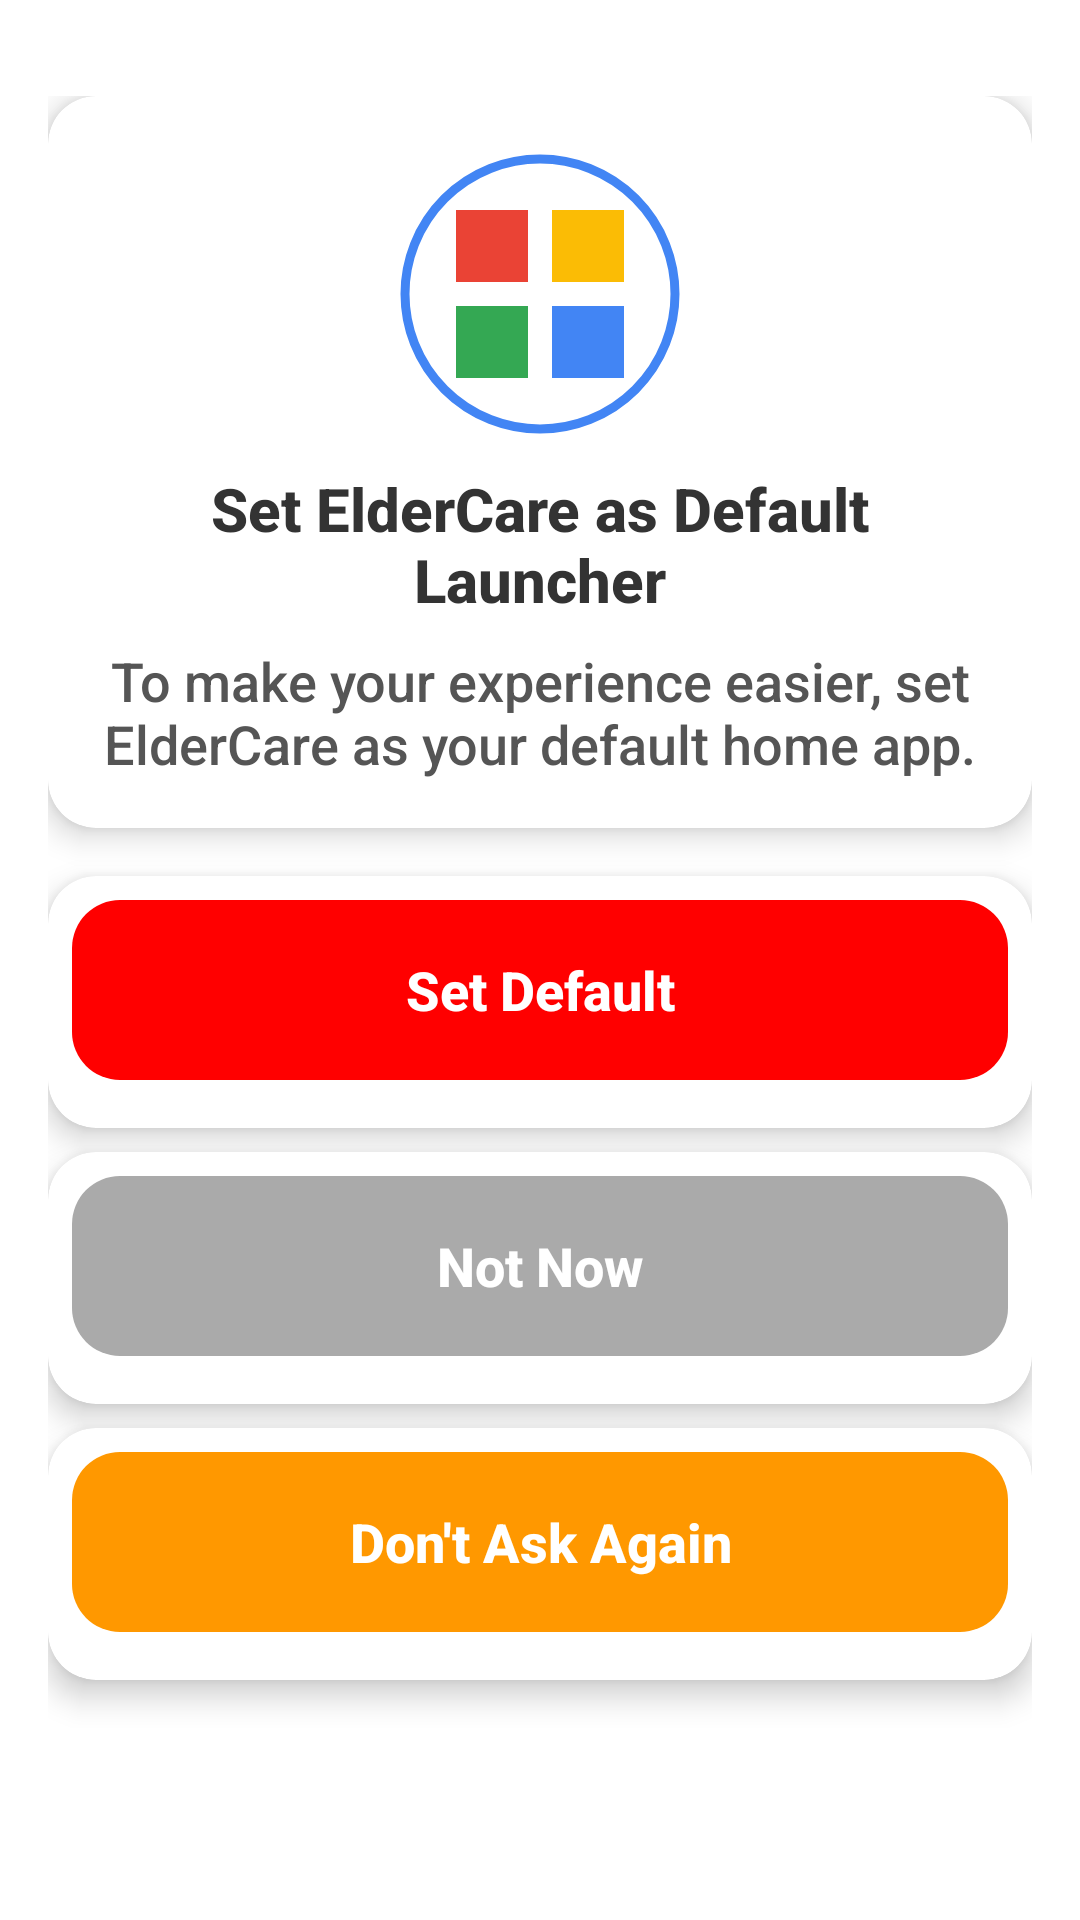

Reconstruct the res/layout file that produces this screen, plus the resources it refers to.
<!-- AndroidManifest.xml: application theme Theme.Induction -->
<!-- res/layout/dialog_set_launcher.xml -->
<?xml version="1.0" encoding="utf-8"?>
<ScrollView xmlns:android="http://schemas.android.com/apk/res/android"
    xmlns:app="http://schemas.android.com/apk/res-auto"
    android:layout_width="match_parent"
    android:layout_height="match_parent"
    android:padding="16dp"
    android:background="#FFFFFF">

    <LinearLayout
        android:layout_width="match_parent"
        android:layout_height="wrap_content"
        android:orientation="vertical"
        android:gravity="center_horizontal"
        android:paddingTop="16dp">

        
        <androidx.cardview.widget.CardView
            android:layout_width="match_parent"
            android:layout_height="wrap_content"
            android:layout_marginBottom="16dp"
            app:cardCornerRadius="16dp"
            app:cardElevation="6dp">

            <LinearLayout
                android:layout_width="match_parent"
                android:layout_height="wrap_content"
                android:orientation="vertical"
                android:padding="16dp"
                android:gravity="center_horizontal">

                <ImageView
                    android:layout_width="100dp"
                    android:layout_height="100dp"
                    android:src="@drawable/app_icon"
                    android:contentDescription="ElderCare Icon"
                    android:layout_marginBottom="8dp"
                    android:adjustViewBounds="true" />

                <TextView
                    android:layout_width="wrap_content"
                    android:layout_height="wrap_content"
                    android:text="Set ElderCare as Default Launcher"
                    android:textSize="20sp"
                    android:textStyle="bold"
                    android:gravity="center"
                    android:textColor="#333333"
                    android:layout_marginBottom="8dp"
                    android:maxWidth="300dp"
                    android:ellipsize="end" />

                <TextView
                    android:layout_width="match_parent"
                    android:layout_height="wrap_content"
                    android:text="To make your experience easier, set ElderCare as your default home app."
                    android:textSize="18sp"
                    android:gravity="center"
                    android:textColor="#555555"
                    android:maxWidth="300dp"
                    android:ellipsize="end" />
            </LinearLayout>
        </androidx.cardview.widget.CardView>

        
        <androidx.cardview.widget.CardView
            android:layout_width="match_parent"
            android:layout_height="wrap_content"
            app:cardCornerRadius="16dp"
            app:cardElevation="6dp"
            android:layout_marginBottom="8dp"
            android:clickable="true"
            android:focusable="true">

            <LinearLayout
                android:layout_width="match_parent"
                android:layout_height="wrap_content"
                android:orientation="vertical"
                android:gravity="center_horizontal"
                android:padding="8dp">

                <TextView
                    android:id="@+id/btnSetDefault"
                    android:layout_width="match_parent"
                    android:layout_height="wrap_content"
                    android:text="Set Default"
                    android:textSize="18sp"
                    android:textAllCaps="false"
                    android:textColor="#FFFFFF"
                    android:textStyle="bold"
                    android:gravity="center"
                    android:layout_marginBottom="8dp"
                    android:paddingVertical="12dp"
                    android:minHeight="60dp"
                    android:clickable="true"
                    android:focusable="true"
                    android:background="@drawable/rounded_button_red" />
            </LinearLayout>
        </androidx.cardview.widget.CardView>

        
        <androidx.cardview.widget.CardView
            android:layout_width="match_parent"
            android:layout_height="wrap_content"
            app:cardCornerRadius="16dp"
            app:cardElevation="6dp"
            android:layout_marginBottom="8dp"
            android:clickable="true"
            android:focusable="true">

            <LinearLayout
                android:layout_width="match_parent"
                android:layout_height="wrap_content"
                android:orientation="vertical"
                android:gravity="center_horizontal"
                android:padding="8dp">

                <TextView
                    android:id="@+id/btnNotNow"
                    android:layout_width="match_parent"
                    android:layout_height="wrap_content"
                    android:text="Not Now"
                    android:textSize="18sp"
                    android:textAllCaps="false"
                    android:textColor="#FFFFFF"
                    android:textStyle="bold"
                    android:gravity="center"
                    android:layout_marginBottom="8dp"
                    android:paddingVertical="12dp"
                    android:minHeight="60dp"
                    android:clickable="true"
                    android:focusable="true"
                    android:background="@drawable/rounded_button_grey" />
            </LinearLayout>
        </androidx.cardview.widget.CardView>

        
        <androidx.cardview.widget.CardView
            android:layout_width="match_parent"
            android:layout_height="wrap_content"
            app:cardCornerRadius="16dp"
            app:cardElevation="6dp"
            android:layout_marginBottom="16dp"
            android:clickable="true"
            android:focusable="true">

            <LinearLayout
                android:layout_width="match_parent"
                android:layout_height="wrap_content"
                android:orientation="vertical"
                android:gravity="center_horizontal"
                android:padding="8dp">

                <TextView
                    android:id="@+id/btnDoNotAskAgain"
                    android:layout_width="match_parent"
                    android:layout_height="wrap_content"
                    android:text="Don't Ask Again"
                    android:textSize="18sp"
                    android:textAllCaps="false"
                    android:textColor="#FFFFFF"
                    android:textStyle="bold"
                    android:gravity="center"
                    android:layout_marginBottom="8dp"
                    android:paddingVertical="12dp"
                    android:minHeight="60dp"
                    android:clickable="true"
                    android:focusable="true"
                    android:background="@drawable/rounded_button_orange" />
            </LinearLayout>
        </androidx.cardview.widget.CardView>

    </LinearLayout>
</ScrollView>
<!-- resources referenced by this layout -->
<resources>
  <!-- drawable app_icon (drawable) -->
  <vector xmlns:android="http://schemas.android.com/apk/res/android"
      android:width="100dp"
      android:height="100dp"
      android:viewportWidth="100"
      android:viewportHeight="100">
  
    
    <path
        android:fillColor="#FFFFFF"
        android:strokeColor="#4285F4"
        android:strokeWidth="3"
        android:pathData="M50,5 A45,45 0 1,0 50,95 A45,45 0 1,0 50,5" />
  
    
    <path
        android:fillColor="#EA4335"
        android:pathData="M22,22 h24 v24 h-24 Z" />
  
    
    <path
        android:fillColor="#FBBC05"
        android:pathData="M54,22 h24 v24 h-24 Z" />
  
    
    <path
        android:fillColor="#34A853"
        android:pathData="M22,54 h24 v24 h-24 Z" />
  
    
    <path
        android:fillColor="#4285F4"
        android:pathData="M54,54 h24 v24 h-24 Z" />
  </vector>
  <!-- drawable rounded_button_grey (drawable) -->
  <shape xmlns:android="http://schemas.android.com/apk/res/android">
      <solid android:color="#AAAAAA"/>
      <corners android:radius="16dp"/>
  </shape>
  <!-- drawable rounded_button_orange (drawable) -->
  <shape xmlns:android="http://schemas.android.com/apk/res/android">
      <solid android:color="#FF9800"/>
      <corners android:radius="16dp"/>
  </shape>
  <!-- drawable rounded_button_red (drawable) -->
  <shape xmlns:android="http://schemas.android.com/apk/res/android">
      <solid android:color="#FF0000"/>
      <corners android:radius="16dp"/>
  </shape>
  <style name="Theme.Induction" parent="Theme.Material3.DayNight.NoActionBar">
      <item name="android:fontFamily">sans-serif-medium</item>
      </style>
</resources>
